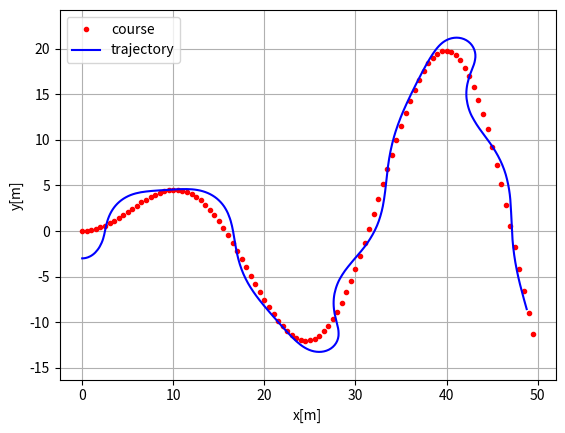
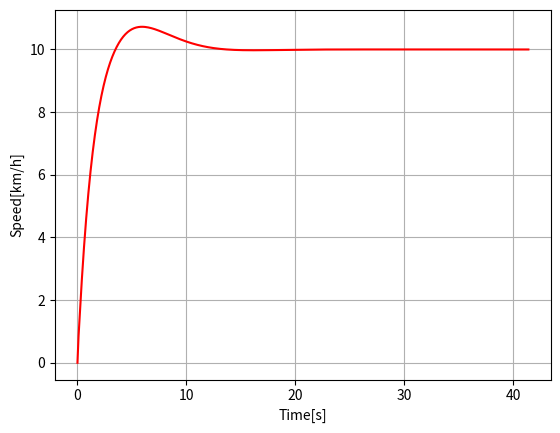

Here is the Python script that generated these plots, in order:
"""

Path tracking simulation with pure pursuit steering and PID speed control.

author: Atsushi Sakai (@Atsushi_twi)
        Guillaume Jacquenot (@Gjacquenot)

"""
import numpy as np
import math
import matplotlib.pyplot as plt

# Parameters
k = 0.1  # look forward gain
Lfc = 2.0  # [m] look-ahead distance
Kp = 1.0  # speed proportional gain
dt = 0.1  # [s] time tick
WB = 2.9  # [m] wheel base of vehicle

show_animation = True

class PID:
    def __init__(self, kp, ki, kd, i_min=-float('inf'), i_max=float('inf')):
        self.kp = kp
        self.ki = ki
        self.kd = kd
        self.p_error = 0.0
        self.i_error = 0.0
        self.d_error = 0.0
        self.i_min = i_min  
        self.i_max = i_max  

    def pid_control(self, cte):
        self.i_error += cte
        self.i_error = max(self.i_min, min(self.i_error, self.i_max))
        self.d_error = cte - self.p_error
        self.p_error = cte
        return self.kp * self.p_error + self.ki * self.i_error + self.kd * self.d_error

class State:

    def __init__(self, x=0.0, y=0.0, yaw=0.0, v=0.0):
        self.x = x
        self.y = y
        self.yaw = yaw
        self.v = v
        self.rear_x = self.x - ((WB / 2) * math.cos(self.yaw))
        self.rear_y = self.y - ((WB / 2) * math.sin(self.yaw))

    def update(self, a, delta):
        self.x += self.v * math.cos(self.yaw) * dt
        self.y += self.v * math.sin(self.yaw) * dt
        self.yaw += self.v / WB * math.tan(delta) * dt
        self.v += a * dt
        self.rear_x = self.x - ((WB / 2) * math.cos(self.yaw))
        self.rear_y = self.y - ((WB / 2) * math.sin(self.yaw))

    def calc_distance(self, point_x, point_y):
        dx = self.rear_x - point_x
        dy = self.rear_y - point_y
        return math.hypot(dx, dy)


class States:

    def __init__(self):
        self.x = []
        self.y = []
        self.yaw = []
        self.v = []
        self.t = []

    def append(self, t, state):
        self.x.append(state.x)
        self.y.append(state.y)
        self.yaw.append(state.yaw)
        self.v.append(state.v)
        self.t.append(t)


def proportional_control(target, current, pid): # input으로 pid 추가
    a = pid.pid_control(target - current)       # pid 제어

    return a


class TargetCourse:

    def __init__(self, cx, cy):
        self.cx = cx
        self.cy = cy
        self.old_nearest_point_index = None

    def search_target_index(self, state):

        # To speed up nearest point search, doing it at only first time.
        if self.old_nearest_point_index is None:
            # search nearest point index
            dx = [state.rear_x - icx for icx in self.cx]
            dy = [state.rear_y - icy for icy in self.cy]
            d = np.hypot(dx, dy)
            ind = np.argmin(d)
            self.old_nearest_point_index = ind
        else:
            ind = self.old_nearest_point_index
            distance_this_index = state.calc_distance(self.cx[ind],
                                                      self.cy[ind])
            while True:
                distance_next_index = state.calc_distance(self.cx[ind + 1],
                                                          self.cy[ind + 1])
                if distance_this_index < distance_next_index:
                    break
                ind = ind + 1 if (ind + 1) < len(self.cx) else ind
                distance_this_index = distance_next_index
            self.old_nearest_point_index = ind

        Lf = k * state.v + Lfc  # update look ahead distance

        # search look ahead target point index
        while Lf > state.calc_distance(self.cx[ind], self.cy[ind]):
            if (ind + 1) >= len(self.cx):
                break  # not exceed goal
            ind += 1

        return ind, Lf


def pure_pursuit_steer_control(state, trajectory, pind, pid):
    ind, Lf = trajectory.search_target_index(state)

    if pind >= ind:
        ind = pind

    if ind < len(trajectory.cx):
        tx = trajectory.cx[ind]
        ty = trajectory.cy[ind]
    else:  # toward goal
        tx = trajectory.cx[-1]
        ty = trajectory.cy[-1]
        ind = len(trajectory.cx) - 1

    alpha = math.atan2(ty - state.rear_y, tx - state.rear_x) - state.yaw

    delta = pid.pid_control(alpha)

    return delta, ind


def plot_arrow(x, y, yaw, length=1.0, width=0.5, fc="r", ec="k"):
    """
    Plot arrow
    """

    if not isinstance(x, float):
        for ix, iy, iyaw in zip(x, y, yaw):
            plot_arrow(ix, iy, iyaw)
    else:
        plt.arrow(x, y, length * math.cos(yaw), length * math.sin(yaw),
                  fc=fc, ec=ec, head_width=width, head_length=width)
        plt.plot(x, y)


def main():
    #  target course
    cx = np.arange(0, 50, 0.5)
    cy = [math.sin(ix / 5.0) * ix / 2.0 for ix in cx]

    target_speed = 10.0 / 3.6  # [m/s]

    T = 100.0  # max simulation time

    # initial state
    state = State(x=-0.0, y=-3.0, yaw=0.0, v=0.0)

    lastIndex = len(cx) - 1
    time = 0.0
    states = States()
    states.append(time, state)
    target_course = TargetCourse(cx, cy)
    target_ind, _ = target_course.search_target_index(state)

    v_pid = PID(0.65, 0.02, 0.18, -10.0, 10.0) # pid 속도제어 객체 생성
    steer_pid = PID(1.0, 0.0, 0.1, -1.0, 1.0)

    while T >= time and lastIndex > target_ind:

        # Calc control input
        ai = proportional_control(target_speed, state.v, v_pid)
        di, target_ind = pure_pursuit_steer_control(
            state, target_course, target_ind, steer_pid)

        state.update(ai, di)  # Control vehicle

        time += dt
        states.append(time, state)

        if show_animation:  # pragma: no cover
            plt.cla()
            # for stopping simulation with the esc key.
            plt.gcf().canvas.mpl_connect(
                'key_release_event',
                lambda event: [exit(0) if event.key == 'escape' else None])
            plot_arrow(state.x, state.y, state.yaw)
            plt.plot(cx, cy, "-r", label="course")
            plt.plot(states.x, states.y, "-b", label="trajectory")
            plt.plot(cx[target_ind], cy[target_ind], "xg", label="target")
            plt.axis("equal")
            plt.grid(True)
            plt.title("Speed[km/h]:" + str(state.v * 3.6)[:4])
            plt.pause(0.001)

    # Test
    assert lastIndex >= target_ind, "Cannot goal"

    if show_animation:  # pragma: no cover
        plt.cla()
        plt.plot(cx, cy, ".r", label="course")
        plt.plot(states.x, states.y, "-b", label="trajectory")
        plt.legend()
        plt.xlabel("x[m]")
        plt.ylabel("y[m]")
        plt.axis("equal")
        plt.grid(True)

        plt.subplots(1)
        plt.plot(states.t, [iv * 3.6 for iv in states.v], "-r")
        plt.xlabel("Time[s]")
        plt.ylabel("Speed[km/h]")
        plt.grid(True)
        plt.show()


if __name__ == '__main__':
    print("Pure pursuit path tracking simulation start")
    main()
